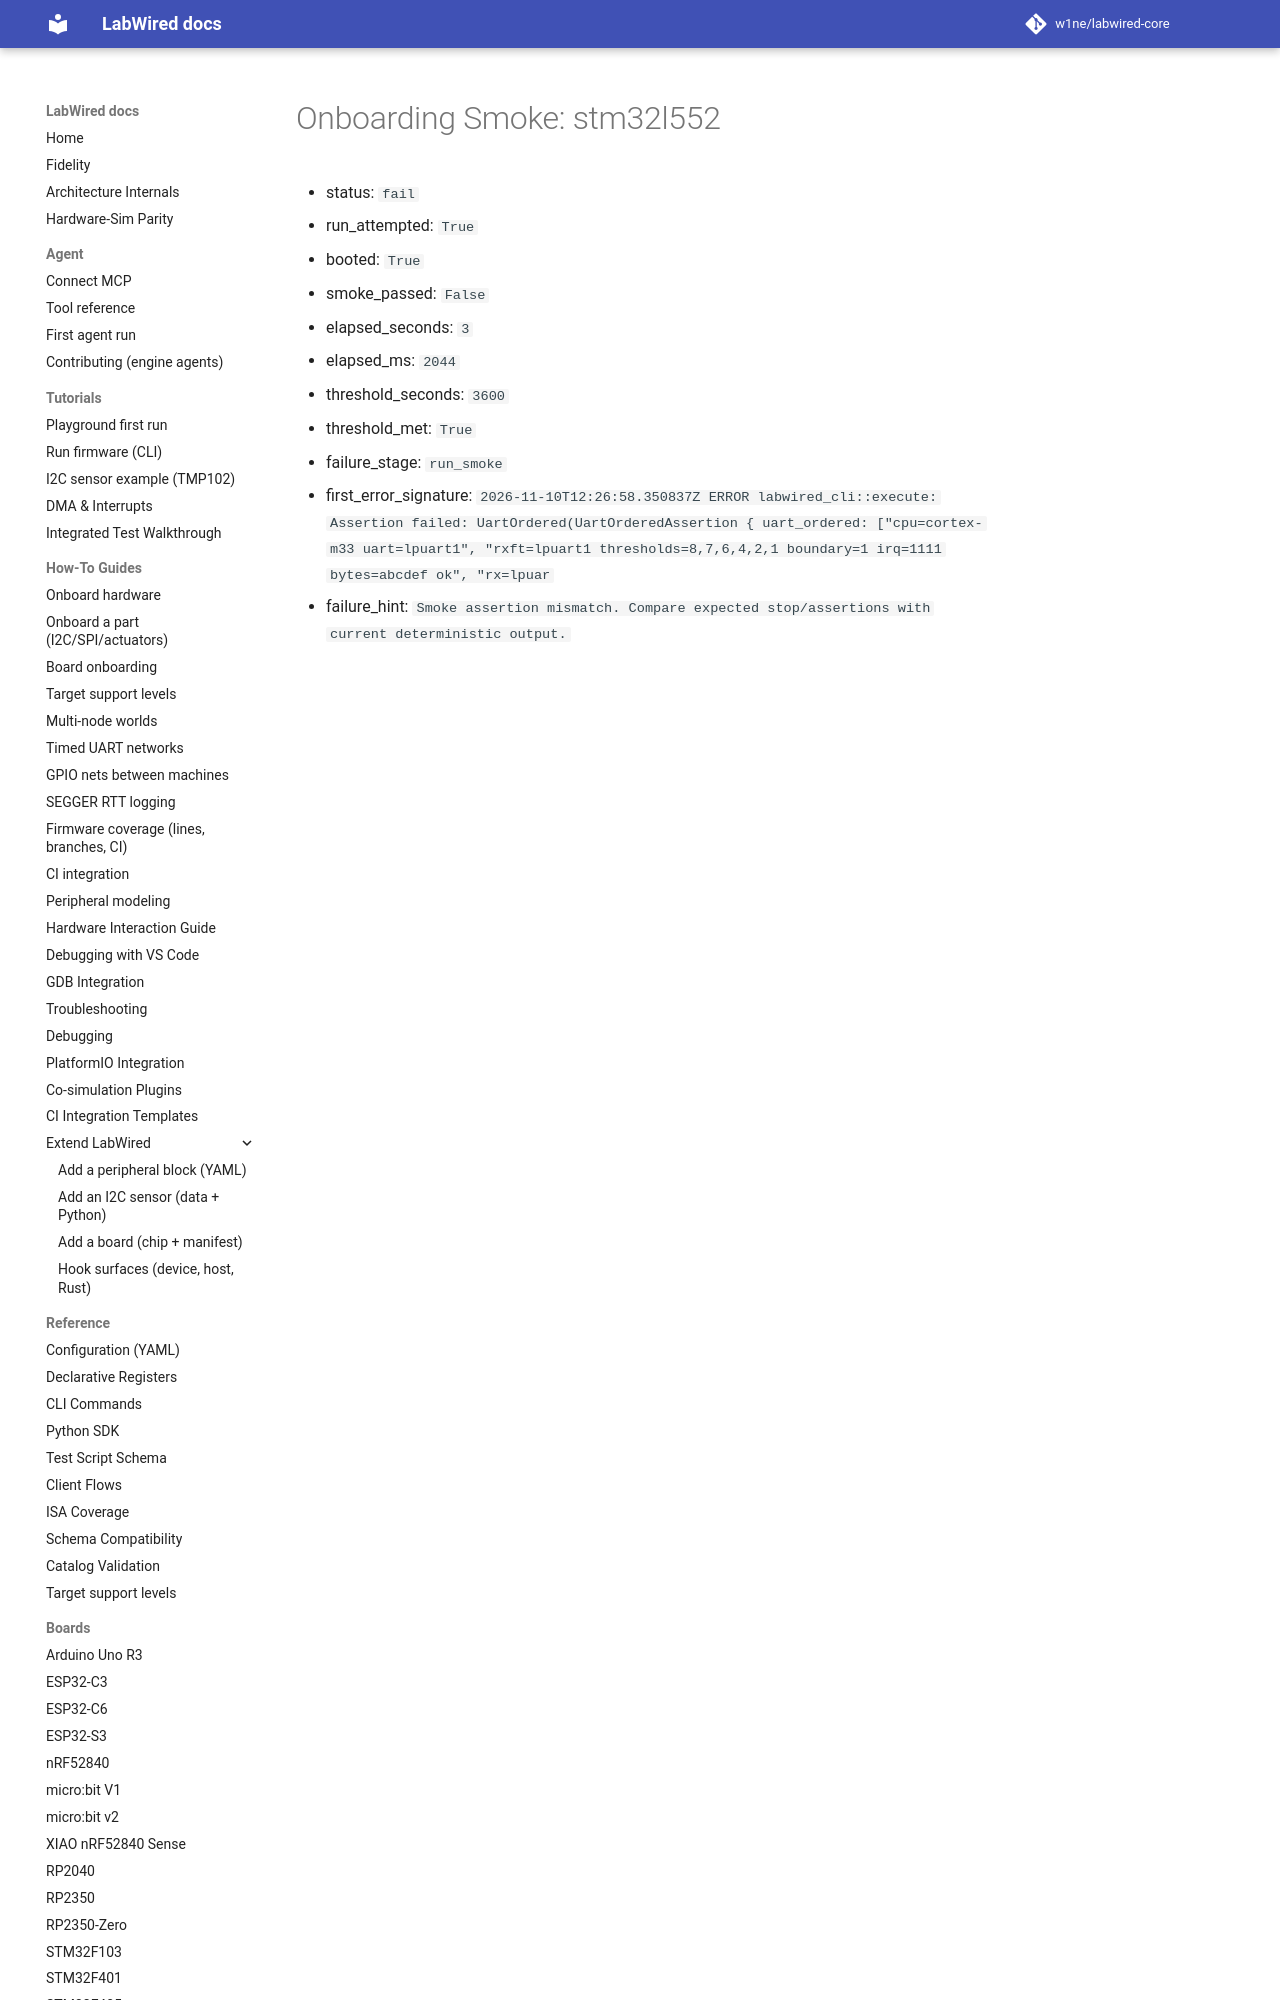

repository: CrispStrobe/labwired-core · page: coverage/renode-onboarding/attempt-history/stm32l552/2026-11-10-rx-threshold-sweep-boundary-failure/onboarding-summary/index.html · generator: mkdocs

# Onboarding Smoke: stm32l552

- status: `fail`
- run_attempted: `True`
- booted: `True`
- smoke_passed: `False`
- elapsed_seconds: `3`
- elapsed_ms: `2044`
- threshold_seconds: `3600`
- threshold_met: `True`
- failure_stage: `run_smoke`
- first_error_signature: `2026-11-10T12
